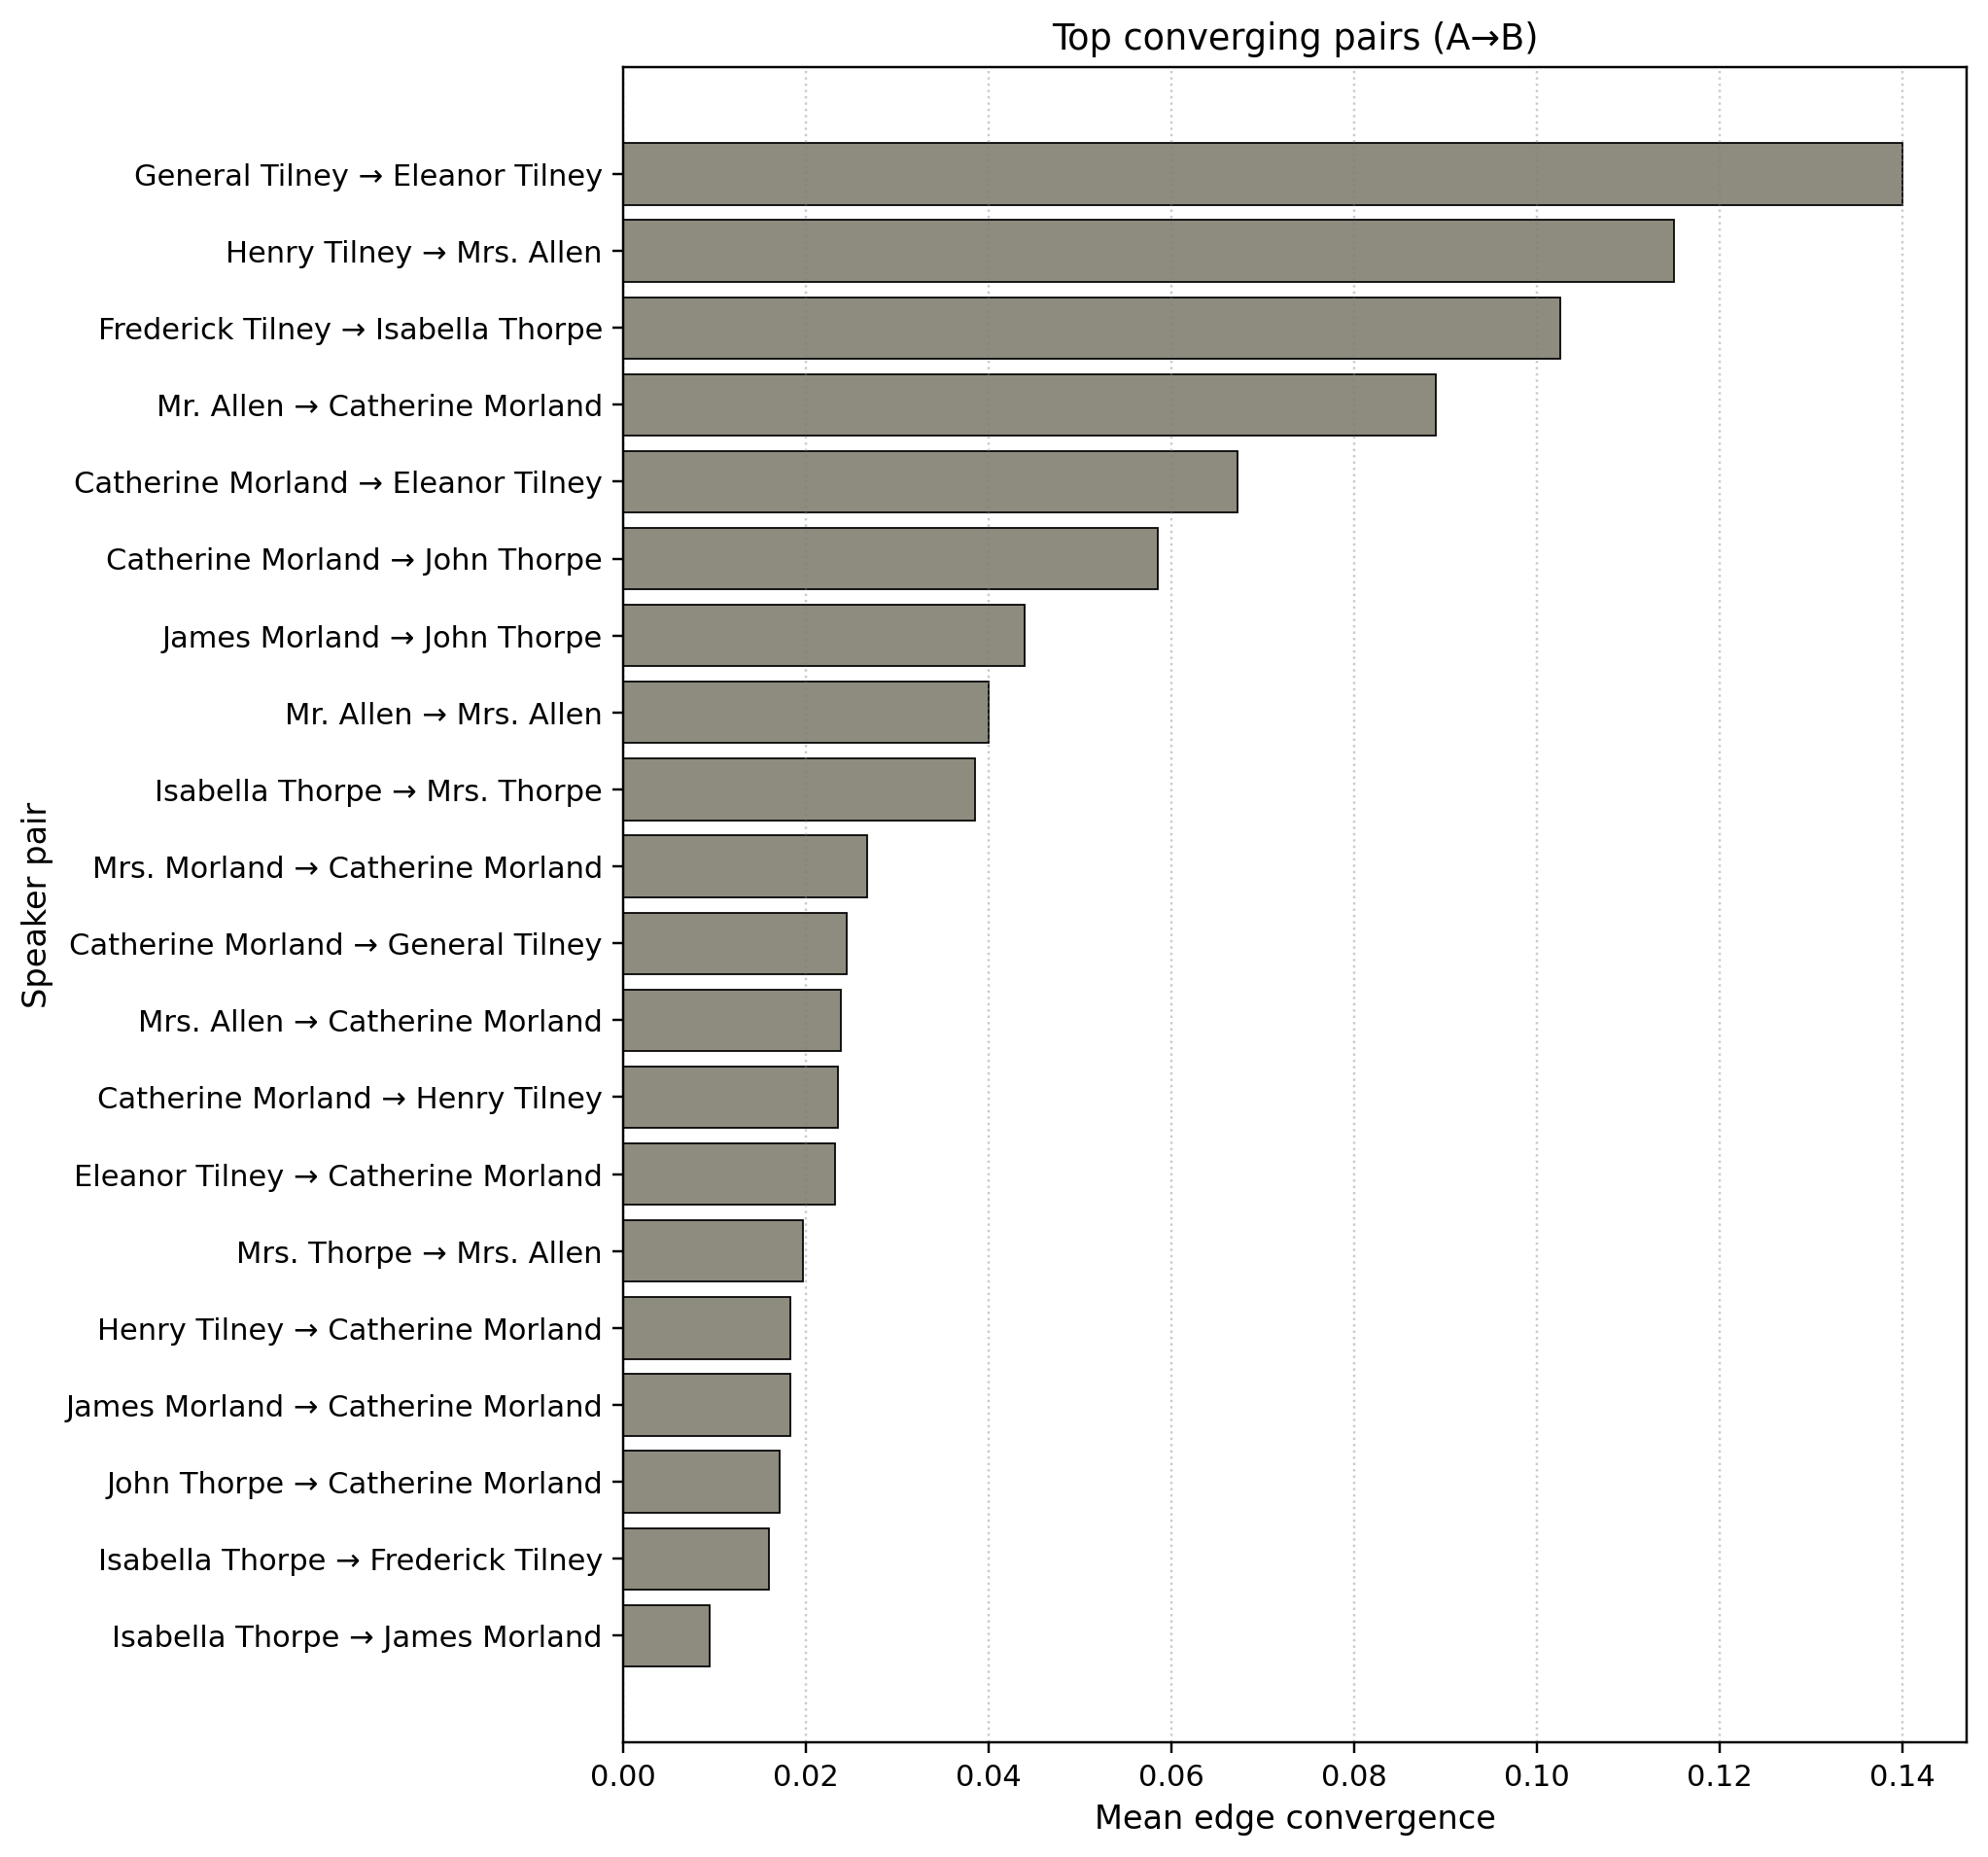

Values plotted in this chart, from the file beside it:
a_speaker, b_speaker, n_features, n_pairs, n_triggers_total, mean_conv, mean_conv_w, a_gender, a_category, b_gender, b_category
General Tilney, Eleanor Tilney, 7, 5, 20, 0.1714, 0.14, M, minor, F, intermediate
Henry Tilney, Mrs. Allen, 8, 6, 29, 0.1792, 0.1149, M, major, F, intermediate
Frederick Tilney, Isabella Thorpe, 6, 3, 13, 0.1111, 0.1026, F, minor, F, major
Mr. Allen, Catherine Morland, 6, 3, 15, 0.1111, 0.08889, M, minor, F, major
Catherine Morland, Eleanor Tilney, 9, 32, 194, 0.08633, 0.06717, F, major, F, intermediate
Catherine Morland, John Thorpe, 9, 54, 269, 0.06372, 0.05845, F, major, M, intermediate
James Morland, John Thorpe, 9, 6, 38, 0.05556, 0.04386, M, minor, M, intermediate
Mr. Allen, Mrs. Allen, 9, 3, 25, 0.05556, 0.04, M, minor, F, intermediate
Isabella Thorpe, Mrs. Thorpe, 9, 4, 26, 0.05556, 0.03846, F, major, F, minor
Mrs. Morland, Catherine Morland, 9, 3, 25, 0.03704, 0.02667, F, minor, F, major
Catherine Morland, General Tilney, 9, 6, 41, 0.01667, 0.02439, F, major, M, minor
Mrs. Allen, Catherine Morland, 9, 26, 170, 0.02978, 0.02376, F, intermediate, F, major
Catherine Morland, Henry Tilney, 9, 105, 623, 0.02874, 0.0235, F, major, M, major
Eleanor Tilney, Catherine Morland, 9, 38, 223, 0.0327, 0.02313, F, intermediate, F, major
Mrs. Thorpe, Mrs. Allen, 7, 3, 17, 0.02381, 0.01961, F, minor, F, intermediate
Henry Tilney, Catherine Morland, 9, 101, 679, 0.01913, 0.0183, M, major, F, major
James Morland, Catherine Morland, 9, 7, 47, 0.02937, 0.01824, M, minor, F, major
John Thorpe, Catherine Morland, 9, 60, 403, 0.01544, 0.01712, M, intermediate, F, major
Isabella Thorpe, Frederick Tilney, 8, 3, 21, 0.02083, 0.01587, F, major, F, minor
Isabella Thorpe, James Morland, 9, 6, 53, 0.01111, 0.009434, F, major, M, minor
